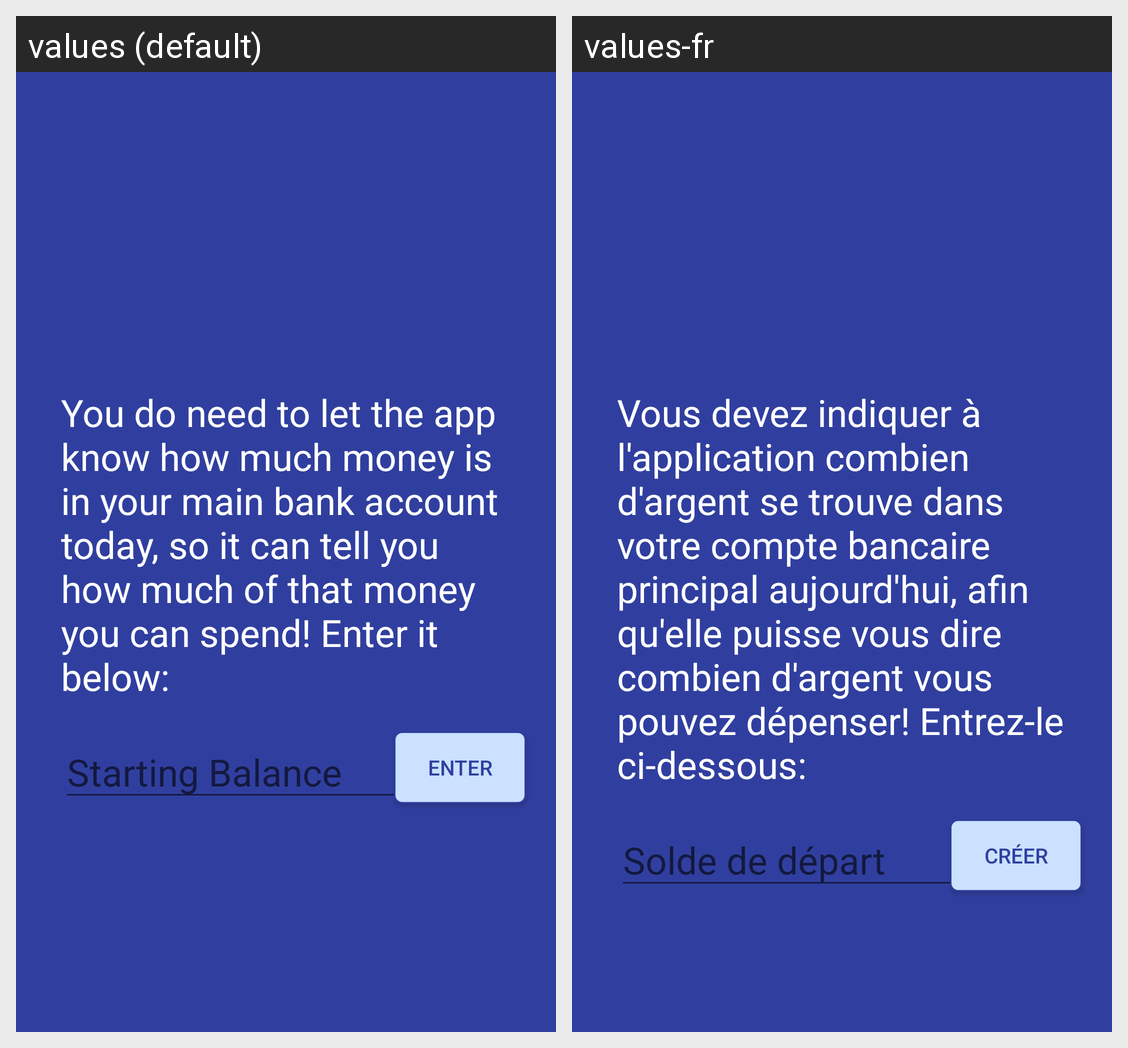

Translations of the strings shown on this Android screen, per locale in the grid:
Android screen res/layout/b1_slides_set_up_final_3.xml rendered under 2 locales, left to right: values (default), values-fr. Device: Nexus 5 (rendered at 1080×1920; each locale shown at half size, 540×960, under a caption strip naming it); theme AppTheme.NoActionBar.
Strings drawn on this screen, with the default value and each locale's value (text and hints the layout hard-codes, and strings that could not be matched under every locale, appear in the picture but are not listed):

b8_text4
  values: You do need to let the app know how much money is in your main bank account today, so it can tell you how much of that money you can spend! Enter it below:
  values-fr: Vous devez indiquer à l'application combien d'argent se trouve dans votre compte bancaire principal aujourd'hui, afin qu'elle puisse vous dire combien d'argent vous pouvez dépenser! Entrez-le ci-dessous:

starting_balance
  values: Starting Balance
  values-fr: Solde de départ

enter
  values: enter
  values-fr: créer
